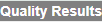
Task: Navarik Register
Workflow: GetNavarikQuality_MethodUsed_Uom

Step 1: Navarik Quality Results_On Element Appear on the element in window '*Navarik Inspection*' (msedge.exe)

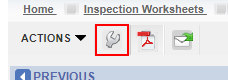
Step 2: click on the element in window '*Navarik Inspection*' (msedge.exe)

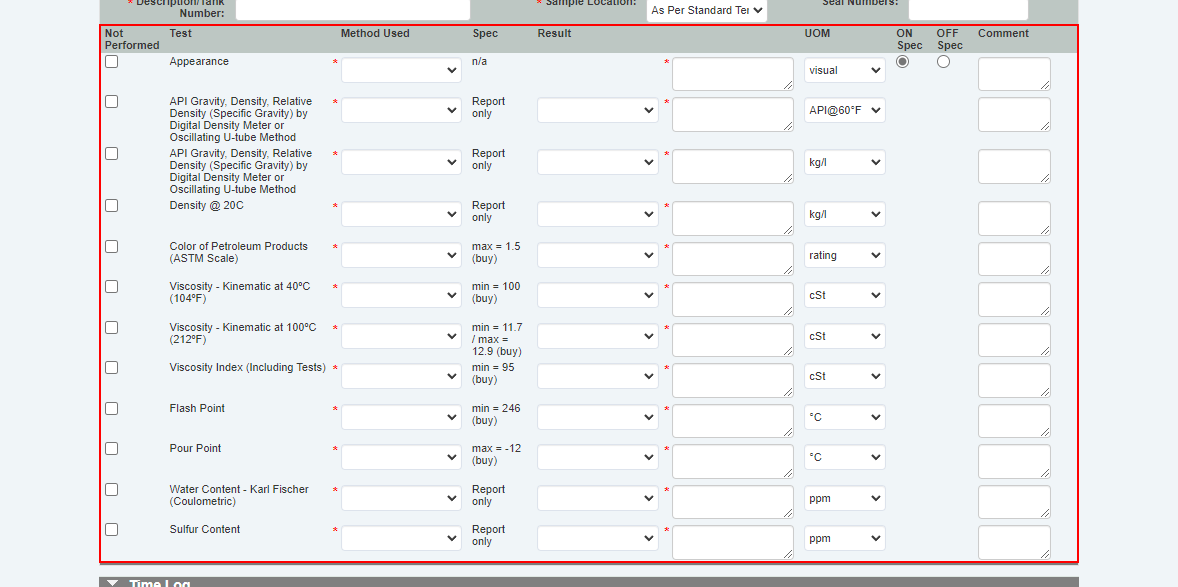
Step 3: get-text from the table in window '*Navarik Inspection*' (msedge.exe) (repeated 10 times)

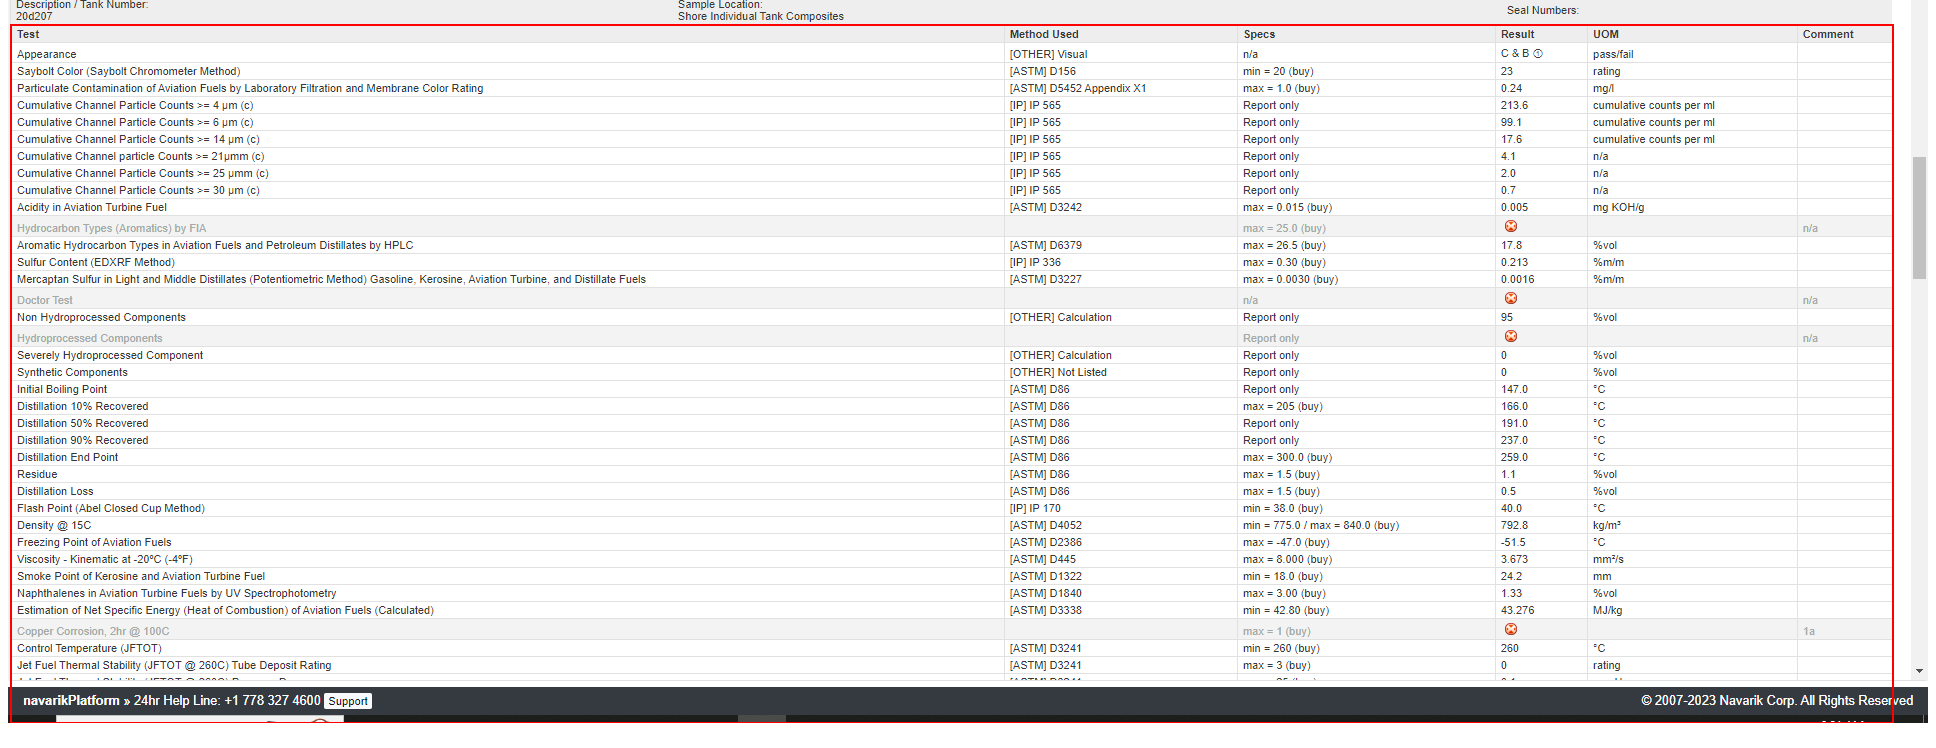
Step 13: get-text from the table in window '*Navarik Inspection*' (msedge.exe) (repeated 26 times)